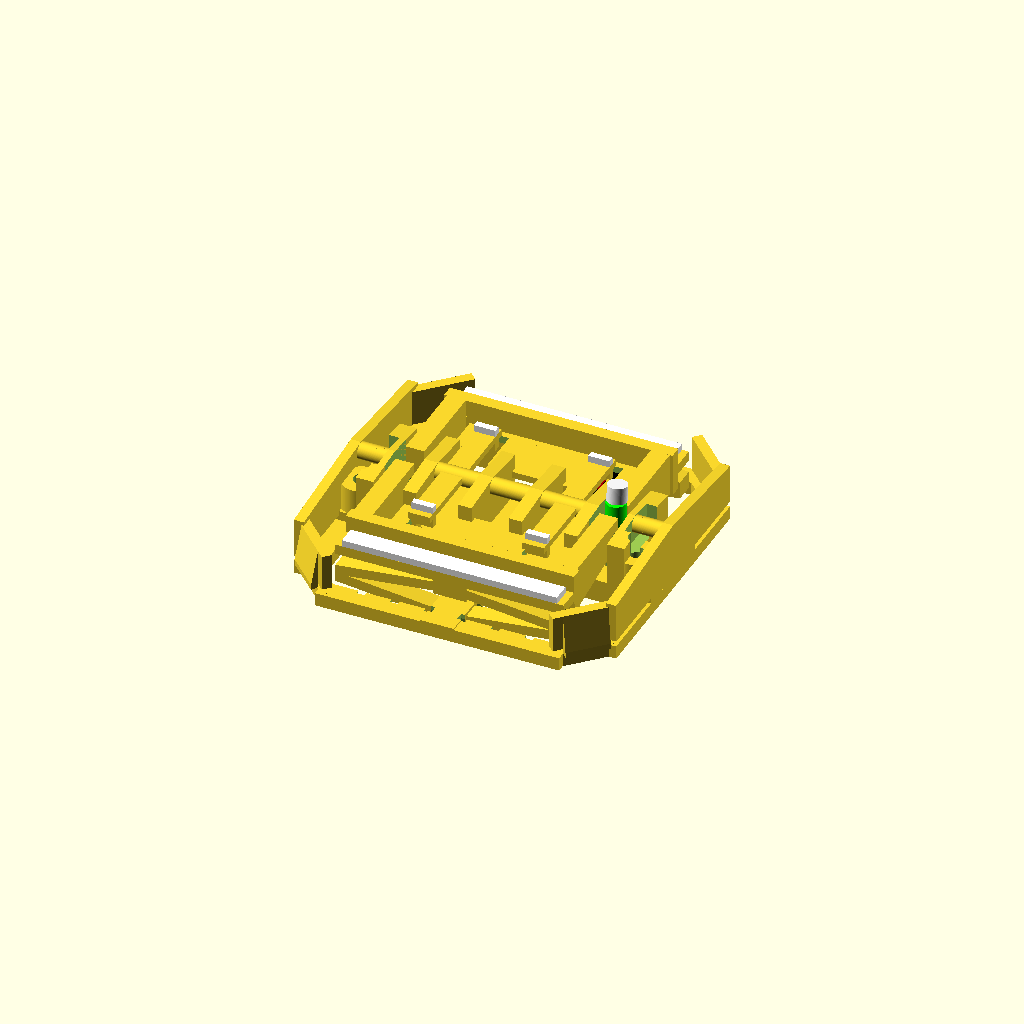
Cell 1: rendered with the file's own defaults.
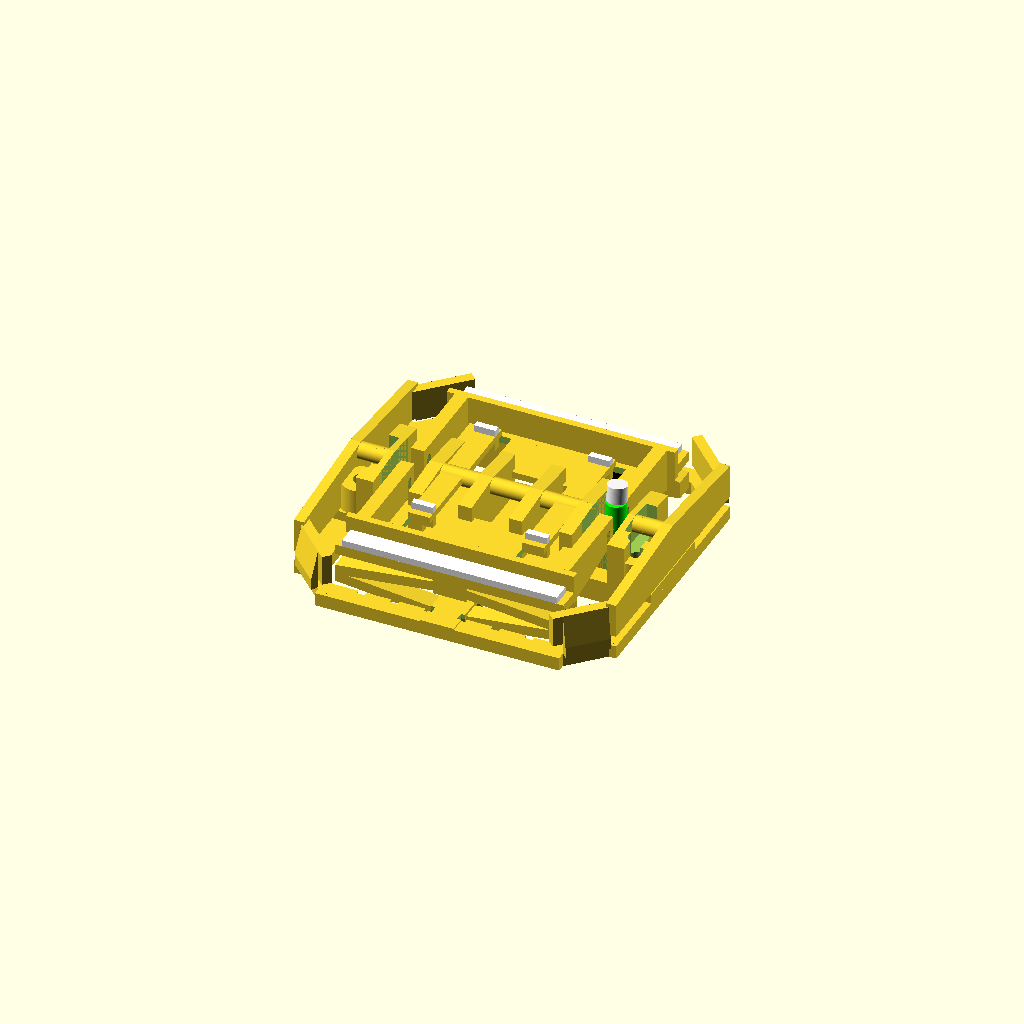
Cell 2: the same model with minGap = 1.6.
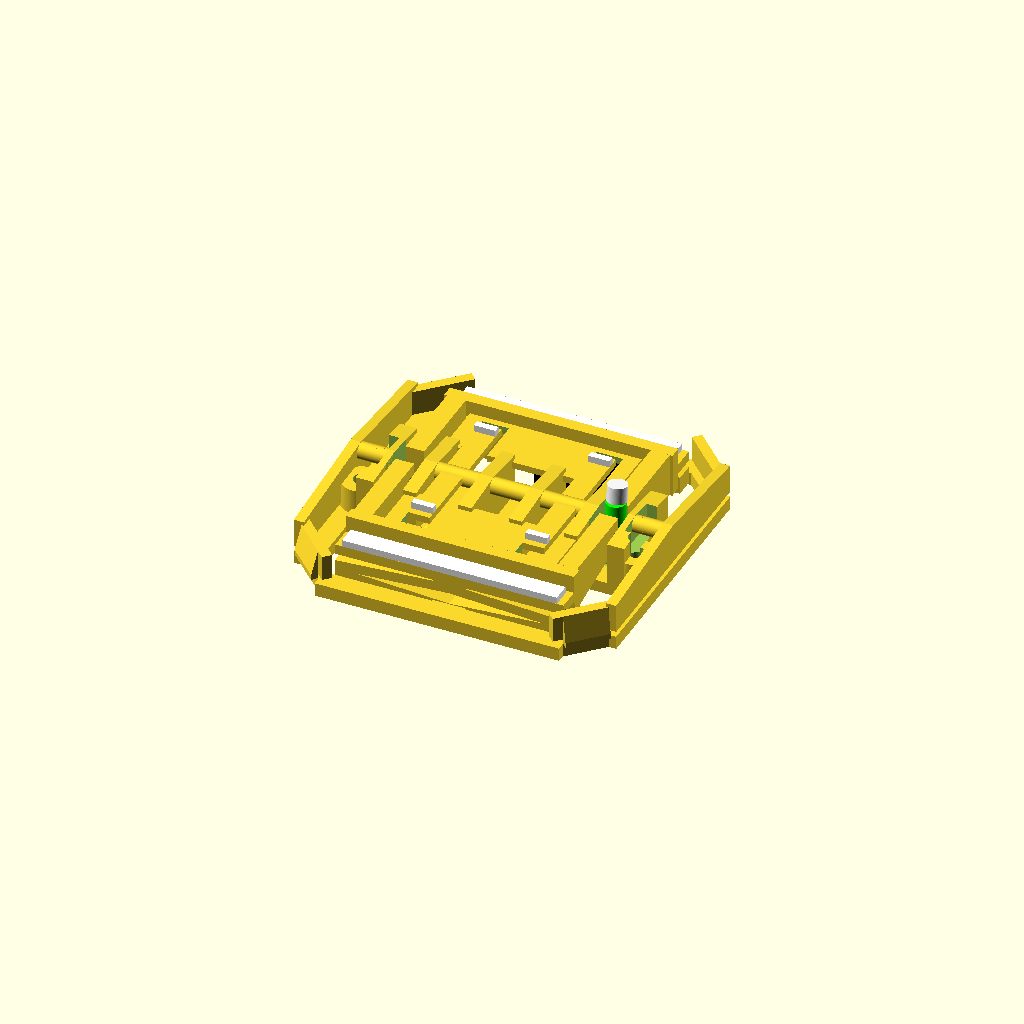
Cell 3: the same model with pcbZ2 = 3.2.
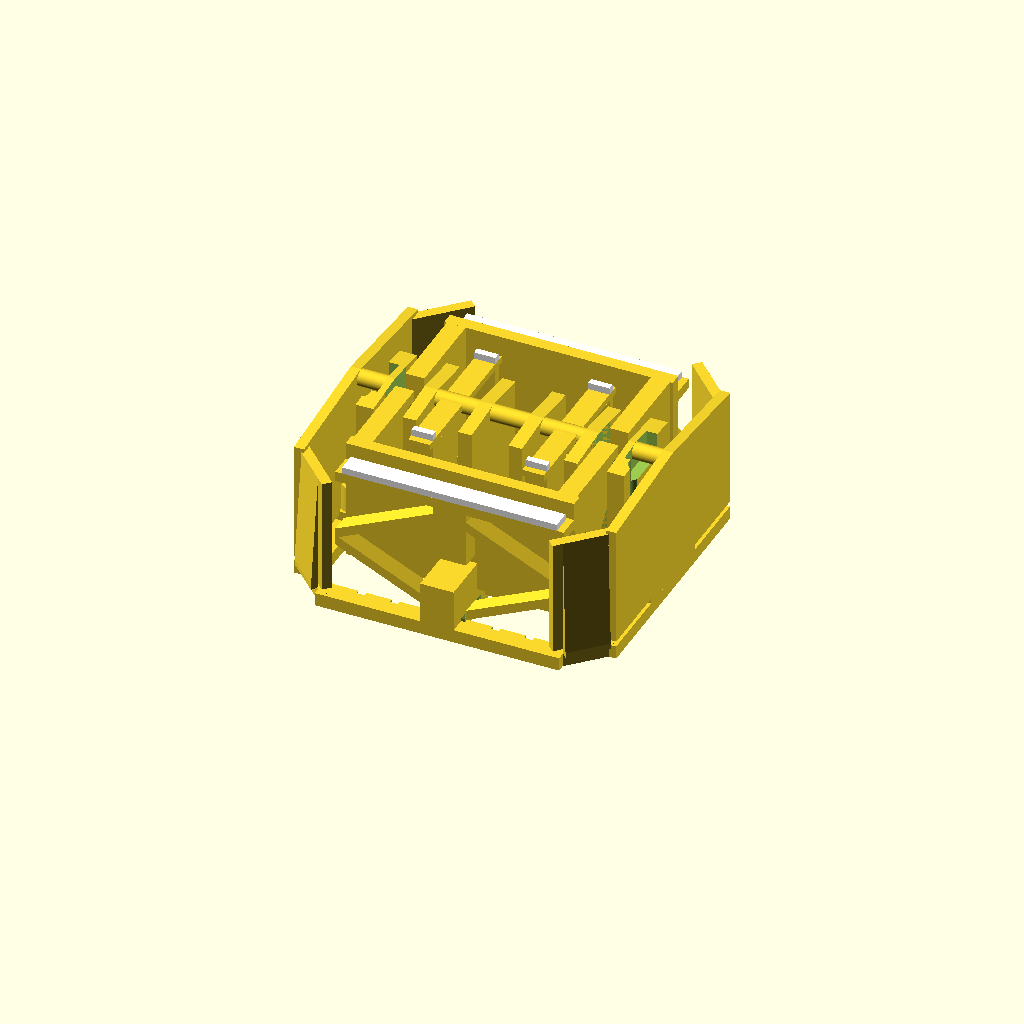
Cell 4: the same model with Z = 24.
All cells are drawn from one camera (rotation 55°, 0°, 25°, orthographic, colour scheme Cornfield), so only the parameter changes between them.
Source of the model, cad/switch.scad:
$fn = 128;

// production constraints
minWall = 1;
minGap = 0.8;

// pcb
pcbZ1 = 0;
pcbZ2 = 1.6;
pinZ = pcbZ1 + 4; // pins soldered into through-hole pads

// dimensions
Z = 12; // overall height in Z-direction
rockerZ = 16; // height of rocker surface

// actuation angle
angle = 5.4; // maximum actuation angle
tanAngle = tan(angle);


// axis
axisD = 2.5;
axisX2 = /*37.2*/36.8 / 2; // outer rocker axis
axisX1 = 37.2/2 - 15.85; // inner rocker axis
axisZ = Z - 1.3;
axisCoutoutWidth = 7;
axisCutoutZ = axisZ - 2.5;

// body
bodyWidth = 40;

// switch actuator
actuatorWidth = 3.2;
actuatorX = 17 / 2;
actuatorY = 20 / 2;
actuatorZ = axisZ - 1.3 + 2;


// micro switch Omron D2F-01
switchWidth = 5.8 + 0.2; // tolerance
switchHeight = 12.8;
switchX = switchHeight / 2;
switchY = actuatorY;
switchZ2 = pcbZ2+6.5;//actuatorZ - 1 - 1;
switchZ1 = switchZ2 - 5;
switchZ0 = switchZ1 - 1.5;
switchZ3 = switchZ2 + 1; // actuator
switchesX2 = switchX + switchHeight / 2;
switchesWidth = switchesX2 * 2;
switchesY2 = switchY + switchWidth / 2;


// mount
mountWidth = 48;
mountHeight = 48;
mountRight = mountWidth / 2;
mountTop = mountHeight / 2;

// mount part 1 (sides)
mount1Width = 4;
mount1Height = 18.2;
mount1X = mountRight - mount1Width / 2;
mount1Y = mount1Height / 2;

// mount part 2 (corners, rotated by 45°)
mount2Width = 9.5;
mount2Height = 2.25;
mount2Y2 = 58.1 / 2;
mount2Y = mount2Y2 - mount2Height / 2;

// mount part 3 (top/bottom)
mount3Width = 18.2 * 2;
mount3Height = 3;//mountTop - barY2 - minGap;
mount3Y = mountTop - mount3Height / 2;

// mount part 4 (spring support)
mount4Width = 5;
mount4Height = mountTop - switchesY2;
mount4Y = (mountTop + switchesY2) / 2;

// mount Z
mountZ1 = pcbZ2;
mountZ2 = mountZ1 + 2; // thickness of frame (Eltako E-Design)


// clamp part 1 (sides)
clamp1Width = 1.5;
clamp1Height = mount1Height;
clamp1X = mountRight - clamp1Width / 2;
clamp1Y = mount1Y;

// clamp part 2 (corners and frame clamps, rotated by 45°)
clamp2Width1 = mount2Width;
clamp2Width2 = 6.5;
clamp2Height = 1.5;
clamp2Y = mount2Y2 - clamp2Height / 2;

// clamp Z
clampZ1 = mountZ2 + minGap;
clampZ2 = Z - mountTop * tanAngle; // fits under rockers at top/bottom edge
clampZ3 = Z - mount1Height * tanAngle;


// middle carrier
carrierWidth = mountWidth;
carrierHeight = (switchY - switchWidth / 2) * 2;
carrierZ1 = pcbZ2;
carrierZ2 = pinZ + 1;

// top above switches
topWidth = switchesWidth;
topHeight = switchWidth + 2;
topY = switchY;
topY1 = switchY - topHeight/2;
topY2 = switchY + topHeight/2;

// screws
screwX = 20.5;
screwY = -4;
screwD = 2.5;
screwMountSize = 6; // diameter of screw mount

// actuator bar (front)
barWidth = (32 + 2) / 2;
barX = barWidth / 2;
barY1 = 34.4 / 2;
barY2 = 40 / 2;
barY = (barY1 + barY2) / 2;
barZ2 = axisZ - 1.3;
barZ1 = barZ2 - 1.5; // thickness of bar
//echo(barZ1);
barHeight = barY2 - barY1;
barTravel = barY2 * tanAngle;
//echo(barTravel);

// spring below actuator bar
springZ = (pcbZ2 + barZ1) / 2; // "middle" of spring
springZ1 = springZ - barTravel / 2; // lower block
springZ2 = springZ + barTravel / 2; // upper block


// led (Kingbright WP710A10LZGCK)
//ledX = 15.75;
//ledY = 23;//22;
ledX = 15.5;
ledY = 0;
ledD1 = 2.9;
ledD2 = 3.2;
ledZ2 = rockerZ - 2.5 - ledY * tanAngle - 0.1; // tolerance
ledZ1 = ledZ2 - 3.6; 
ledZ0 = ledZ2 - 5.4;


// lever arm
leverX1 = switchesX2 + 1; // 1mm left/right tolerance
leverX2 = axisX2 - minWall - minGap;
leverX = (leverX1 + leverX2) / 2;
leverY1 = ledD2 / 2;
leverY2 = topY2 + minGap;
leverY = (leverY1 + leverY2) / 2;
leverWidth = leverX2 - leverX1;
leverHeight = leverY2 - leverY1;

// lever front
front1Y1 = topY2 + minGap;
front1Y2 = barY1 - minGap;
front1Y = (front1Y1 + front1Y2) / 2;
front1Height = front1Y2 - front1Y1;
front2Y1 = topY2 + minGap;
front2Y2 = 33.3 / 2;
front2Y = (front2Y1 + front2Y2) / 2;
front2Height = front2Y2 - front2Y1;

// lever Z
leverZ1 = pinZ + front1Y1 * tanAngle;
leverZ2 = Z - 4;



// box with center/size in x/y plane and z ranging from z1 to z2
module box(x, y, w, h, z1, z2) {
	translate([x-w/2, y-h/2, z1])
		cube([w, h, z2-z1]);
}

module cuboid(x1, y1, x2, y2, z1, z2) {
	translate([x1, y1, z1])
		cube([x2-x1, y2-y1, z2-z1]);
}

module barrel(x, y, d, z1, z2) {
	translate([x, y, z1])
		cylinder(r=d/2, h=z2-z1);
}

module axis(x, y, d, l, z) {
	translate([x-l/2, y, z])
		rotate([0, 90, 0])
			cylinder(r=d/2, h=l);
}

module frustum(x, y, w1, h1, w2, h2, z1, z2) {
	// https://en.wikibooks.org/wiki/OpenSCAD_User_Manual/Primitive_Solids#polyhedron	
	points = [
		// lower square
		[x-w1/2,  y-h1/2, z1],  // 0
		[x+w1/2,  y-h1/2, z1],  // 1
		[x+w1/2,  y+h1/2, z1],  // 2
		[x-w1/2,  y+h1/2, z1],  // 3
		// upper square
		[x-w2/2,  y-h2/2, z2],  // 4
		[x+w2/2,  y-h2/2, z2],  // 5
		[x+w2/2,  y+h2/2, z2],  // 6
		[x-w2/2,  y+h2/2, z2]]; // 7
	faces = [
		[0,1,2,3],  // bottom
		[4,5,1,0],  // front
		[7,6,5,4],  // top
		[5,6,2,1],  // right
		[6,7,3,2],  // back
		[7,4,0,3]]; // left  
	polyhedron(points, faces);
}

module slopeX(x, y, w, h, z1, z2, z3, z4, rl=1) {
	// https://en.wikibooks.org/wiki/OpenSCAD_User_Manual/Primitive_Solids#polyhedron

	if (rl < 0) {
		slopeX(x, y, w, h, z2, z1, z4, z3);
	} else {
		x1 = x - w / 2;
		x2 = x + w / 2;
		y1 = y - h / 2;
		y2 = y + h / 2;
		
		points = [
			// lower square
			[x1,  y1, z1],  // 0
			[x2,  y1, z2],  // 1
			[x2,  y2, z2],  // 2
			[x1,  y2, z1],  // 3
			// upper square
			[x1,  y1, z3],  // 4
			[x2,  y1, z4],  // 5
			[x2,  y2, z4],  // 6
			[x1,  y2, z3]]; // 7
		faces = [
			[0,1,2,3],  // bottom
			[4,5,1,0],  // front
			[7,6,5,4],  // top
			[5,6,2,1],  // right
			[6,7,3,2],  // back
			[7,4,0,3]]; // left  
		polyhedron(points, faces);
	}
}

module slopeY(x, y, w, h, z1, z2, z3, z4, tb=1) {
	// https://en.wikibooks.org/wiki/OpenSCAD_User_Manual/Primitive_Solids#polyhedron

	if (tb < 0) {
		slopeY(x, y, w, h, z2, z1, z4, z3);
	} else {
		x1 = x - w / 2;
		x2 = x + w / 2;
		y1 = y - h / 2;
		y2 = y + h / 2;	
		
		points = [
			// lower square
			[x1,  y1, z1],  // 0
			[x2,  y1, z1],  // 1
			[x2,  y2, z2],  // 2
			[x1,  y2, z2],  // 3
			// upper square
			[x1,  y1, z3],  // 4
			[x2,  y1, z3],  // 5
			[x2,  y2, z4],  // 6
			[x1,  y2, z4]]; // 7
		faces = [
			[0,1,2,3],  // bottom
			[4,5,1,0],  // front
			[7,6,5,4],  // top
			[5,6,2,1],  // right
			[6,7,3,2],  // back
			[7,4,0,3]]; // left  
		polyhedron(points, faces);
	}
}

module drill(x, y, d) {
	shift = 0;
	h1 = 2;
	w1 = h1 + shift;
	h2 = d + 0.1;
	w2 = h2 + shift;
	frustum(x, y, w1, h1, w2, h2, pcbZ2-0.1, pcbZ2+1.5);
	box(x, y, w2, h2, pcbZ2, pinZ);
}

module drills() {
	drill(-19.3, 25.5, 0.8);
	drill(-17.3, 25.5, 0.8);
	drill(-15.3, 25.5, 0.8);
	drill(-13.3, 25.5, 0.8);
	drill(-11.3, 25.5, 0.8);
	drill(-15.5, 10, 0.9);
	drill(-13.7, 10, 0.9);
	drill(13.7, 10, 0.9);
	drill(15.5, 10, 0.9);
	drill(-22.54, 10, 1);
	drill(-22.54, 4.92, 1);
	drill(-22.54, 2.38, 1);
	drill(-22.54, -0.16, 1);
	drill(-17.46, 10, 1);
	drill(-17.46, 4.92, 1);
	drill(-17.46, 2.38, 1);
	drill(-17.46, -0.16, 1);
	drill(-11.76, 2.54, 1);
	drill(-11.76, -2.54, 1);
	drill(-9.22, 2.54, 1);
	drill(-9.22, -2.54, 1);
	drill(-6.68, 2.54, 1);
	drill(-6.68, -2.54, 1);
	drill(-1.6, 2.54, 1);
	drill(-1.6, -2.54, 1);
	drill(1.6, 2.54, 1);
	drill(1.6, -2.54, 1);
	drill(6.68, 2.54, 1);
	drill(6.68, -2.54, 1);
	drill(9.22, 2.54, 1);
	drill(9.22, -2.54, 1);
	drill(11.76, 2.54, 1);
	drill(11.76, -2.54, 1);
	drill(17.46, 10, 1);
	drill(17.46, 4.92, 1);
	drill(17.46, 2.38, 1);
	drill(17.46, -0.16, 1);
	drill(22.54, 10, 1);
	drill(22.54, 4.92, 1);
	drill(22.54, 2.38, 1);
	drill(22.54, -0.16, 1);
	drill(-12.5, -16, 1.1);
	drill(-12.5, -21, 1.1);
	drill(-11.48, 10, 1.1);
	drill(-11.48, -10, 1.1);
	drill(-7.5, 21, 1.1);
	drill(-7.5, 16, 1.1);
	drill(-7.5, -16, 1.1);
	drill(-7.5, -21, 1.1);
	drill(-6.4, 10, 1.1);
	drill(-6.4, -10, 1.1);
	drill(-2.5, 21, 1.1);
	drill(-2.5, 16, 1.1);
	drill(-2.5, -16, 1.1);
	drill(-2.5, -21, 1.1);
	drill(-1.32, 10, 1.1);
	drill(-1.32, -10, 1.1);
	drill(1.32, 10, 1.1);
	drill(1.32, -10, 1.1);
	drill(2.5, 21, 1.1);
	drill(2.5, 16, 1.1);
	drill(2.5, -16, 1.1);
	drill(2.5, -21, 1.1);
	drill(6.4, 10, 1.1);
	drill(6.4, -10, 1.1);
	drill(7.5, 21, 1.1);
	drill(7.5, 16, 1.1);
	drill(7.5, -16, 1.1);
	drill(7.5, -21, 1.1);
	drill(11.48, 10, 1.1);
	drill(11.48, -10, 1.1);
	drill(12.5, -16, 1.1);
	drill(12.5, -21, 1.1);
}

module switchPins(x, y, angle) {
	translate([x, y, 0]) {
		rotate([0, 0, angle]) {
					
			// holes
			axis(0, 6.5/2, 1.9, 1*2, switchZ1);
			axis(0, -6.5/2, 1.9, 1*2, switchZ1);
		}
	}
}

module catwalk(x, w) {
	for (tb = [1, -1]) {
		slopeY(x, carrierHeight/4*tb,
			w, carrierHeight/2,
			pcbZ2, pcbZ2,
			Z, Z-carrierHeight/2*tanAngle,
			tb);
	}
}

module body() {
	
	// width of both switches
	switchesWidth = switchX * 2 + switchHeight + 0.1;
	
	// catwalks
	leftCatwalkWidth = 2;
	leftCatwalkX = axisX1 + leftCatwalkWidth / 2;
	middleCatwalkWidth = 2;
	middleCatwalkX = leverX1 - minGap - middleCatwalkWidth / 2;
	rightCatwalkWidth = bodyWidth / 2 - axisX2 + minWall;
	rightCatwalkX = bodyWidth / 2  - rightCatwalkWidth / 2;

	// switch actuators
	for (rl = [1, -1]) {
		box(actuatorX*rl, 0,
			actuatorWidth, (actuatorY+1.5)*2,
			actuatorZ-1, actuatorZ);
		
		for (tb = [1, -1]) {
			box(actuatorX*rl, actuatorY*tb,
				actuatorWidth, 1,
				switchZ3, actuatorZ);
		}
	}
	
	// switch cover
	difference() {
		union() {
			for (tb = [1, -1]) {
				// top
				box(0, topY*tb,
					topWidth, topHeight,
					switchZ2, switchZ2 + 1);
				
				// side
				box(0, (topY2-0.5)*tb,
					topWidth, 1,
					switchZ1, switchZ2 + 1);
			}
		}
		
		// right / left
		for (rl = [1, -1]) {
			// cutaway space for actuator
			box(actuatorX*rl, 0,
				actuatorWidth+minGap, switchesY2*2,//(actuatorY+1+minGap)*2,
				switchZ2-0.1, Z);
		}
	}

	// carrier, axis and screw mount blocks
	difference() {
		// additive components
		union() {
			// axis
			axis(0, 0, axisD, carrierWidth, axisZ);
			
			// carrier
			box(0, 0, carrierWidth, carrierHeight, carrierZ1, carrierZ2);
			
			for (rl = [1, -1]) {			
				// left catwalk
				catwalk(leftCatwalkX*rl, leftCatwalkWidth);
				
				// middle catwalk
				catwalk(middleCatwalkX*rl, middleCatwalkWidth);		

				// right catwalk and screw mount block with axis cutout
				difference() {
					union() {
						// right catwalk
						catwalk(rightCatwalkX*rl, rightCatwalkWidth);
					
						// screw mount block
						barrel(screwX*rl, screwY, screwMountSize,
							pcbZ2, pcbZ1+9);
						// Z-(-screwY+screwMountSize/2)*tanAngle); 
					}
					
					// subtract axis cutout
					box((axisX2+1)*rl, 0, 2, axisCoutoutWidth,
						axisCutoutZ, Z+1);
				}
			}
		}

		// right / left
		for (rl = [1, -1]) {
			// cut away where lever is attached to carrier
			box(leverX*rl, 0,
				leverWidth+2*minGap, minGap+1+ledD2+1+minGap,
				pcbZ2+1.5, Z+1);			
		}
	}
		
	// support for leds
	for (rl = [1, -1]) {
		box(ledX*rl, ledY,
			1.8, ledD2-minGap*2,
			pcbZ2, ledZ0);
	}

	
	// pins for fixing the switches
	switchPins(switchX, -switchY+switchWidth/2, -90);
	switchPins(switchX, switchY-switchWidth/2, -90);
	switchPins(-switchX, -switchY+switchWidth/2, 90);
	switchPins(-switchX, switchY-switchWidth/2, 90);
}


module lever(rl, angle) {
	// top/bottom
	for (tb = [1, -1]) {
		// connection to carrier
		box(leverX*rl, (leverY1+0.5)*tb,
			leverWidth, 1, pcbZ2, Z);
		
		// rotatable part
		translate([0, 0, axisZ]) {
			rotate([angle, 0, 0])
			translate([0, 0, -axisZ]) {
				// lever arm
				difference() {
					slopeY(leverX*rl, leverY*tb,
						leverWidth, leverHeight,
						leverZ2, leverZ1,
						Z, Z, tb);
					
					// cut away gap so that lever can rotate
					axis(leverX*rl, (leverY1+1+0.5)*tb,
						1, leverWidth+1, Z-2);
					box(leverX*rl, (leverY1+1+0.5)*tb,
						leverWidth+1, 1, 0, Z-2);
				}

				// lever front
				slopeY(barX*rl, front1Y*tb,
					barWidth, front1Height,
					leverZ1, leverZ1+front1Height*tanAngle, // avoid thru-hole pins
					barZ2, barZ2,
					tb);
				box(barX*rl, front2Y*tb,
					barWidth, front2Height,
					barZ1-0.4, Z);

				// bar (increase height to connect to lever)
				box(barX*rl, (barY-0.5)*tb,
					barWidth, barHeight+1,
					barZ1, barZ2);

				// spring upper block
				box(mount4Width/4*rl, barY*tb,
					mount4Width/2, barHeight,
					springZ2, barZ2);
			}
		}

		// spring
		slopeX(barX*rl, barY*tb,
			barWidth, barHeight,
			pcbZ2, springZ-1.3,
			pcbZ2+1.5, springZ+0.2,
			rl);
		slopeX(barX*rl, barY*tb,
			barWidth, barHeight,
			barZ1-1.5, springZ-0.2,
			barZ1, springZ+1.3,
			rl);
	}	
}

module mount() {
	difference() {
		union() {
			// top/bottom
			for (tb = [1, -1]) {
				// right/left
				for (rl = [1, -1]) {
					// mount
					box(mount1X*rl, mount1Y*tb,
						mount1Width, mount1Height,
						mountZ1, mountZ2);
					
					// clamp
					slopeY(clamp1X*rl, clamp1Y*tb,
						clamp1Width, clamp1Height,
						clampZ1, clampZ1,
						Z, clampZ3, tb);
				}
				
				// top/bottom part of mount
				box(0, mount3Y*tb,
					mount3Width, mount3Height,
					mountZ1, mountZ2);
			
				// lower spring support
				box(0, mount4Y*tb,
					mount4Width, mount4Height,
					mountZ1, springZ1);
				
			}
			
			// corner parts of mount and clamp
			for (angle = [45, 135, 225, 315]) {
				rotate([0, 0, angle]) {
					// mount
					box(0, mount2Y,
						mount2Width, mount2Height,
						mountZ1, mountZ2);
					
					// clamp
					box(0, clamp2Y,
						clamp2Width1, clamp2Height,
						clampZ1, clampZ2);					
					slopeY(0, mount2Y2+0.5,
						clamp2Width2, 1.0,
						mountZ2+0.2, mountZ2,
						clampZ2, clampZ1);
				}
			}			
		}
		
		// cutaway for parts on pcb (stm32)
		box(85.3-100, mount3Y-mount3Height+0.2,
			8, mount3Height,
			mountZ1-1, mountZ1+0.6);
		
		// cutaway for leds
		//for (rl = [1, -1]) {
		//	barrel(ledX*rl, ledY, ledD2+2.5, mountZ2+0.1, ledZ2+1);			
		//}
		
		// bottom cutaway
		//box(0, -mount3Y,
		//	mount3Width, mount3Height+1,
		//	clampZ1-0.1, clampZ2+0.1);
		
	}
}


// Omron D2F-01, only for visualization
module switch(x, y, angle) {
	translate([x, y, 0]) {
		rotate([0, 0, angle]) {
			// body
			color([0, 0, 0]) {
				difference() {
					box(0, 0, switchWidth, switchHeight, switchZ0, switchZ2);
					
					// holes
					axis(0, 6.5/2, 2, 6, switchZ1);
					axis(0, -6.5/2, 2, 6, switchZ1);
				}
			}
			
			// actuator
			color([1, 0, 0]) {
				box(0, 5.2-6.5/2, 2.9, 1.2, switchZ2, switchZ3);
			}
			
			// wires
			//barrel(0, 0, 0.9, switchZ0-3.5, switchZ0);
			barrel(0, 5.08, 0.9, switchZ0-3.5, switchZ0);
			//barrel(0, -5.08, 0.9, switchZ0-3.5, switchZ0);
		}
	}
}

// actuators, only for visualization
module actuators(angle) {
	color ([1, 1, 1])
	translate([0, 0, axisZ])
	rotate([angle, 0, 0])
	translate([0, 0, -axisZ]) {
		box(actuatorX, actuatorY,
			actuatorWidth, 1,
			actuatorZ, actuatorZ+1);
		box(-actuatorX, actuatorY,
			actuatorWidth, 1,
			actuatorZ, actuatorZ+1);
		box(actuatorX, -actuatorY,
			actuatorWidth, 1,
			actuatorZ, actuatorZ+1);
		box(-actuatorX, -actuatorY,
			actuatorWidth, 1,
			actuatorZ, actuatorZ+1);
		
		box(0, barY,
			32, barHeight,
			barZ2, barZ2+1);
		box(0, -barY,
			32, barHeight,
			barZ2, barZ2+1);

	}
}

module rockers(angle) {
	color ([1, 1, 1])
	translate([0, 0, axisZ])
	rotate([angle, 0, 0])
	translate([0, 0, -axisZ]) {
		box(0, 0,
			63, 63,
			15, 16);
	}
}

module led(angle) {
	// light pipe
	color ([1, 1, 1])
	translate([0, 0, axisZ])
	rotate([angle, 0, 0])
	translate([0, 0, -axisZ]) {
		barrel(ledX, ledY, ledD1, 16-2.5, 16);
	}

	color([0, 1, 0]) {		
		barrel(ledX, ledY, ledD1, ledZ0, ledZ2);
		barrel(ledX, ledY, ledD2, ledZ0, ledZ1);
	}
}


// switch base
difference() {
	union() {
		body();
		lever(1, 0);
		lever(-1, 0);
		mount();
	}
		
				
	// holes for screws
	barrel(screwX, screwY, screwD, pcbZ1, Z);
	barrel(-screwX, screwY, screwD, pcbZ1, Z);

	// holes for pcb drills
	drills();
}


// micro switches
//switch(switchX, -switchY, -90);
switch(switchX, switchY, -90);
//switch(-switchX, -switchY, 90);
//switch(-switchX, switchY, 90);

actuators(0);
//rockers(0);

// screws
//barrel(20.5, 8.5, 3, pcbZ1, pcbZ1+15);
//barrel(-20.5, 8.5, 2, pcbZ1, pcbZ1+10);


// measure overall height
//color([0, 0, 0]) box(0, 0, 10, 10, 0, 11.3);
//color([0, 0, 0]) box(0, 0, 10, 10, 0, 17.5);
//color([0, 0, 0]) box(0, 0, 10, 10, 0, 16-2.3);

// led
led(-angle);
Customizer parameters (derived from the source; name, type, default, range or options):
minWall: number, default 1
minGap: number, default 0.8
pcbZ1: number, default 0
pcbZ2: number, default 1.6
Z: number, default 12
rockerZ: number, default 16
angle: number, default 5.4
axisD: number, default 2.5
axisCoutoutWidth: number, default 7
bodyWidth: number, default 40
actuatorWidth: number, default 3.2
switchHeight: number, default 12.8
mountWidth: number, default 48
mountHeight: number, default 48
mount1Width: number, default 4
mount1Height: number, default 18.2
mount2Width: number, default 9.5
mount2Height: number, default 2.25
mount3Height: number, default 3
mount4Width: number, default 5
clamp1Width: number, default 1.5
clamp2Width2: number, default 6.5
clamp2Height: number, default 1.5
screwX: number, default 20.5
screwY: number, default -4
screwD: number, default 2.5
screwMountSize: number, default 6
ledX: number, default 15.5
ledY: number, default 0
ledD1: number, default 2.9
ledD2: number, default 3.2
